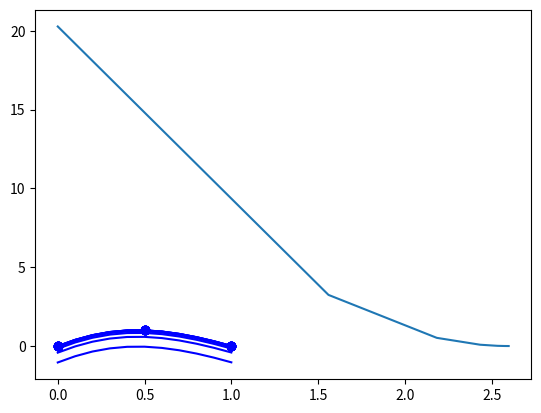

Reproduce this figure in Python.
import matplotlib.pyplot as plt
import math, sys

def bigboy(bias3value : float, data : dict[float, float], do_draw = False) -> dict:
    w1 = lambda x : x * 3.32
    w2 = lambda x : x * -3.53
    w3 = lambda x : x * -1.22
    w4 = lambda x : x * -2.30

    b1 = lambda x : x + -1.43
    b2 = lambda x : x + 0.57
    b3 = lambda x : x + bias3value

    top_f = lambda x : math.log(1 + math.exp(x)) # soft pluss (>_<)
    bottom_f = lambda x : math.log(1 + math.exp(x))

    states = {}
    final_points = []
    x = 0
    while x <= 1:
        in_x = w1(x)
        in_x = b1(in_x)
        in_x = top_f(in_x)
        in_x = w3(in_x)
        
        in_y = w2(x)
        in_y = b2(in_y)
        in_y = bottom_f(in_y)
        in_y = w4(in_y)
        
        final_points.append((x, b3(in_x + in_y)))
        if x in data.keys():
            states[x] = {
                "predicted" : b3(in_x + in_y),
                "observed" : data[x],
            }
        
        x = round(x + 0.1, 1) # round to avoid floating point errors

    if do_draw:
        plt.plot(data.keys(), data.values(), "bo")
        plt.plot([point[0] for point in final_points], [point[1] for point in final_points], "b")
        plt.show()

    return states


def lossfunc(states : list[dict], points : dict[float, float]) -> float:
    ssqr = 0
    dssqr = 0
    for pointx, observed in points.items():
        state = states[pointx]
        
        ssqr += (observed - state["predicted"]) **2
        dssqr += (observed - state["predicted"]) * -2 
        
        
    return (dssqr, ssqr)
        
data = {0 : 0, 0.5 : 1, 1 : 0}

xl = []
yl = []
learning_rate = 0.1
max_iterations = 1000

bias = 0
while True:
    states = bigboy(bias, data)
    loss, ssqr = lossfunc(states, data)
    
    step_size = loss * learning_rate
    if abs(step_size) < 0.001 or max_iterations == 0: break
    
    xl.append(bias)
    yl.append(ssqr)
    
    bias += - step_size
    max_iterations -= 1
    
    bigboy(bias, data, True)

print("bias: ", bias)

plt.plot(xl, yl)
plt.show()